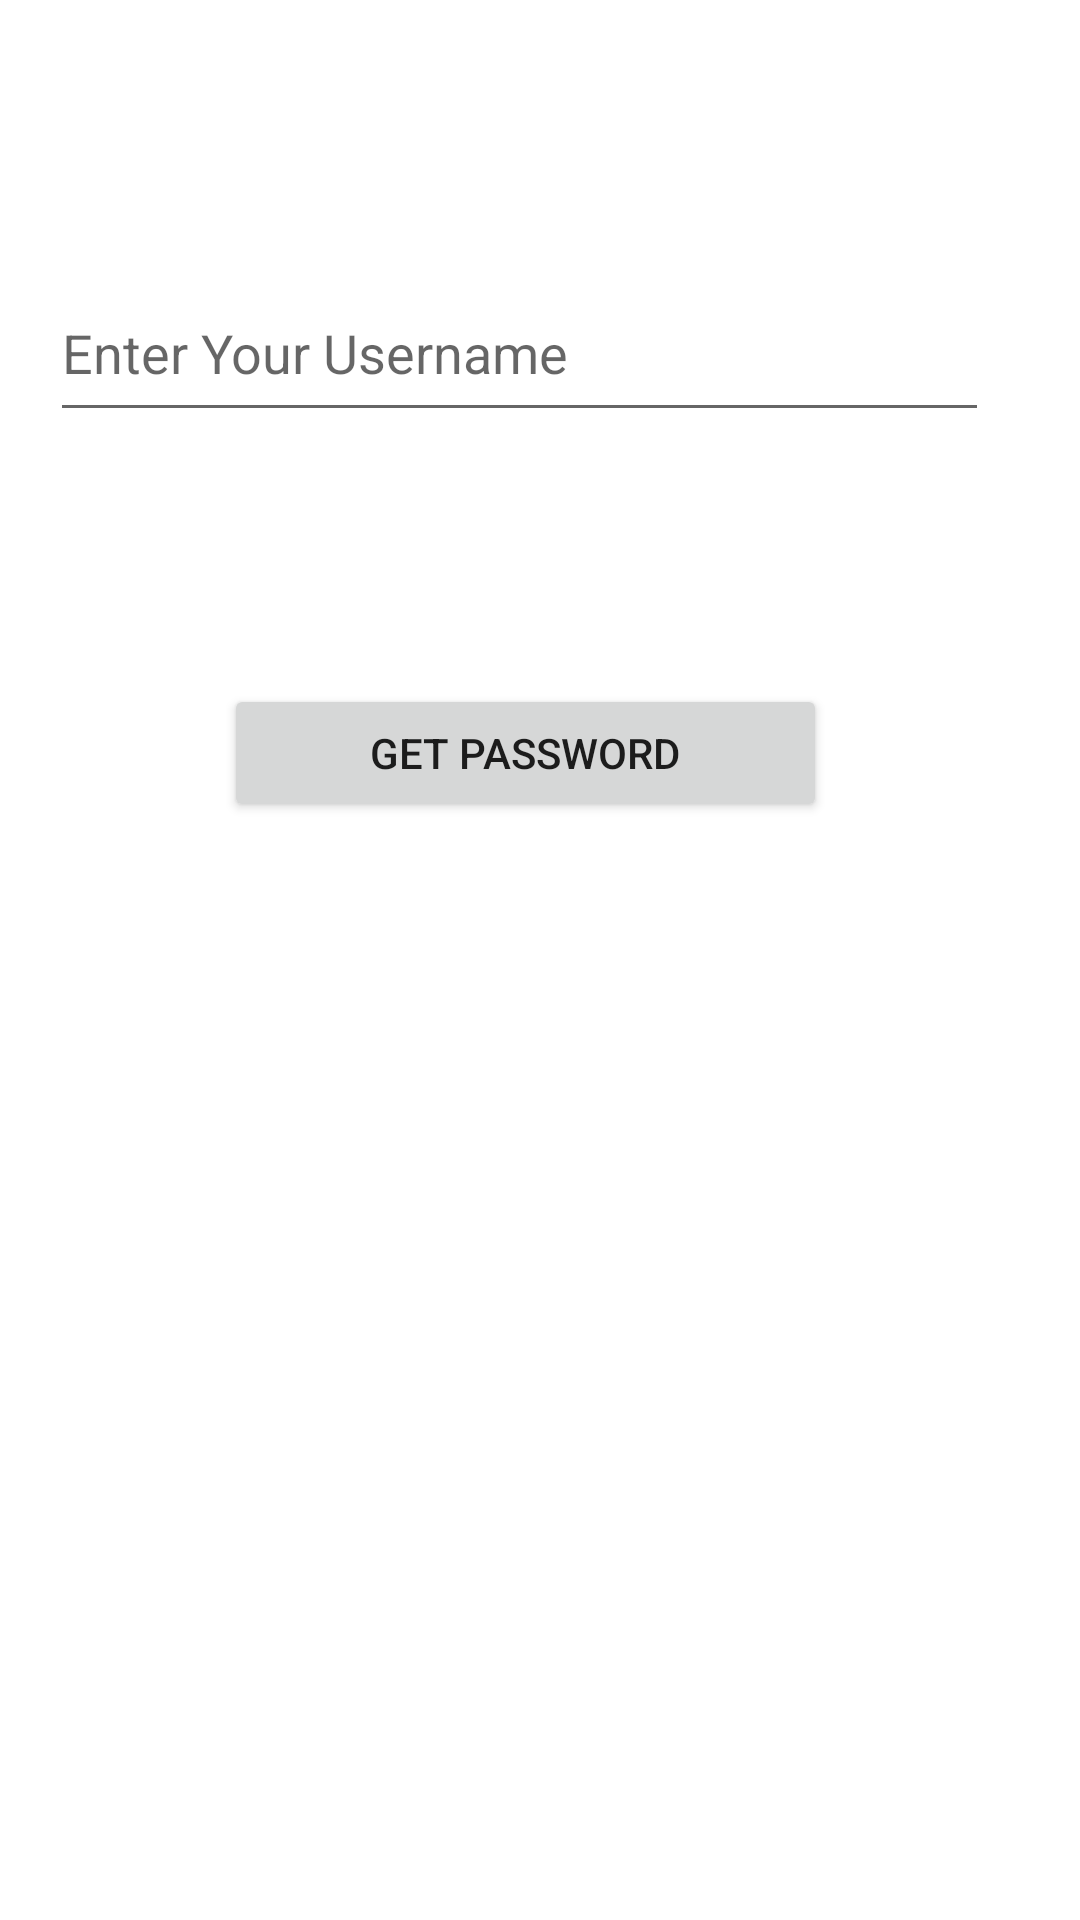

Android layout source for this screen:
<!-- AndroidManifest.xml: application theme Theme.NewsOfIndia -->
<!-- res/layout/activity_forget_password_page.xml -->
<?xml version="1.0" encoding="utf-8"?>
<androidx.constraintlayout.widget.ConstraintLayout xmlns:android="http://schemas.android.com/apk/res/android"
    xmlns:app="http://schemas.android.com/apk/res-auto"
    xmlns:tools="http://schemas.android.com/tools"
    android:layout_width="match_parent"
    android:layout_height="match_parent"
    tools:context=".forget_password_page">

    <EditText
        android:id="@+id/getusername"
        android:layout_width="313dp"
        android:layout_height="56dp"
        android:layout_marginTop="88dp"
        android:ems="10"
        android:hint="Enter Your Username"
        android:inputType="textPersonName"
        app:layout_constraintEnd_toEndOf="parent"
        app:layout_constraintHorizontal_bias="0.353"
        app:layout_constraintStart_toStartOf="parent"
        app:layout_constraintTop_toTopOf="parent" />

    <Button
        android:id="@+id/button4getpassword"
        android:layout_width="201dp"
        android:layout_height="46dp"
        android:layout_marginTop="84dp"
        android:text="Get Password"
        app:layout_constraintEnd_toEndOf="parent"
        app:layout_constraintHorizontal_bias="0.47"
        app:layout_constraintStart_toStartOf="parent"
        app:layout_constraintTop_toBottomOf="@+id/getusername" />

    <TextView
        android:id="@+id/textView4password"
        android:layout_width="wrap_content"
        android:layout_height="51dp"
        android:layout_marginTop="112dp"
        android:gravity="center_horizontal|center_vertical"
        android:textSize="20sp"
        app:layout_constraintEnd_toEndOf="parent"
        app:layout_constraintHorizontal_bias="0.498"
        app:layout_constraintStart_toStartOf="parent"
        app:layout_constraintTop_toBottomOf="@+id/button4getpassword" />
</androidx.constraintlayout.widget.ConstraintLayout>
<!-- resources referenced by this layout -->
<resources>
  <style name="Theme.NewsOfIndia" parent="Theme.MaterialComponents.DayNight.DarkActionBar">
          
          <item name="colorPrimary">@color/purple_500</item>
          <item name="colorPrimaryVariant">@color/purple_700</item>
          <item name="colorOnPrimary">@color/white</item>
          
          <item name="colorSecondary">@color/teal_200</item>
          <item name="colorSecondaryVariant">@color/teal_700</item>
          <item name="colorOnSecondary">@color/black</item>
          
          <item name="android:statusBarColor" tools:targetApi="l">?attr/colorPrimaryVariant</item>
          
      </style>
  <!-- not gathered from this repository: default colours our renderer supplied (Android Studio template values) -->
  <color name="purple_500">#FF6200EE</color>
  <color name="purple_700">#FF3700B3</color>
  <color name="teal_200">#FF03DAC5</color>
  <color name="teal_700">#FF018786</color>
  <color name="black">#FF000000</color>
  <color name="white">#FFFFFFFF</color>
</resources>
